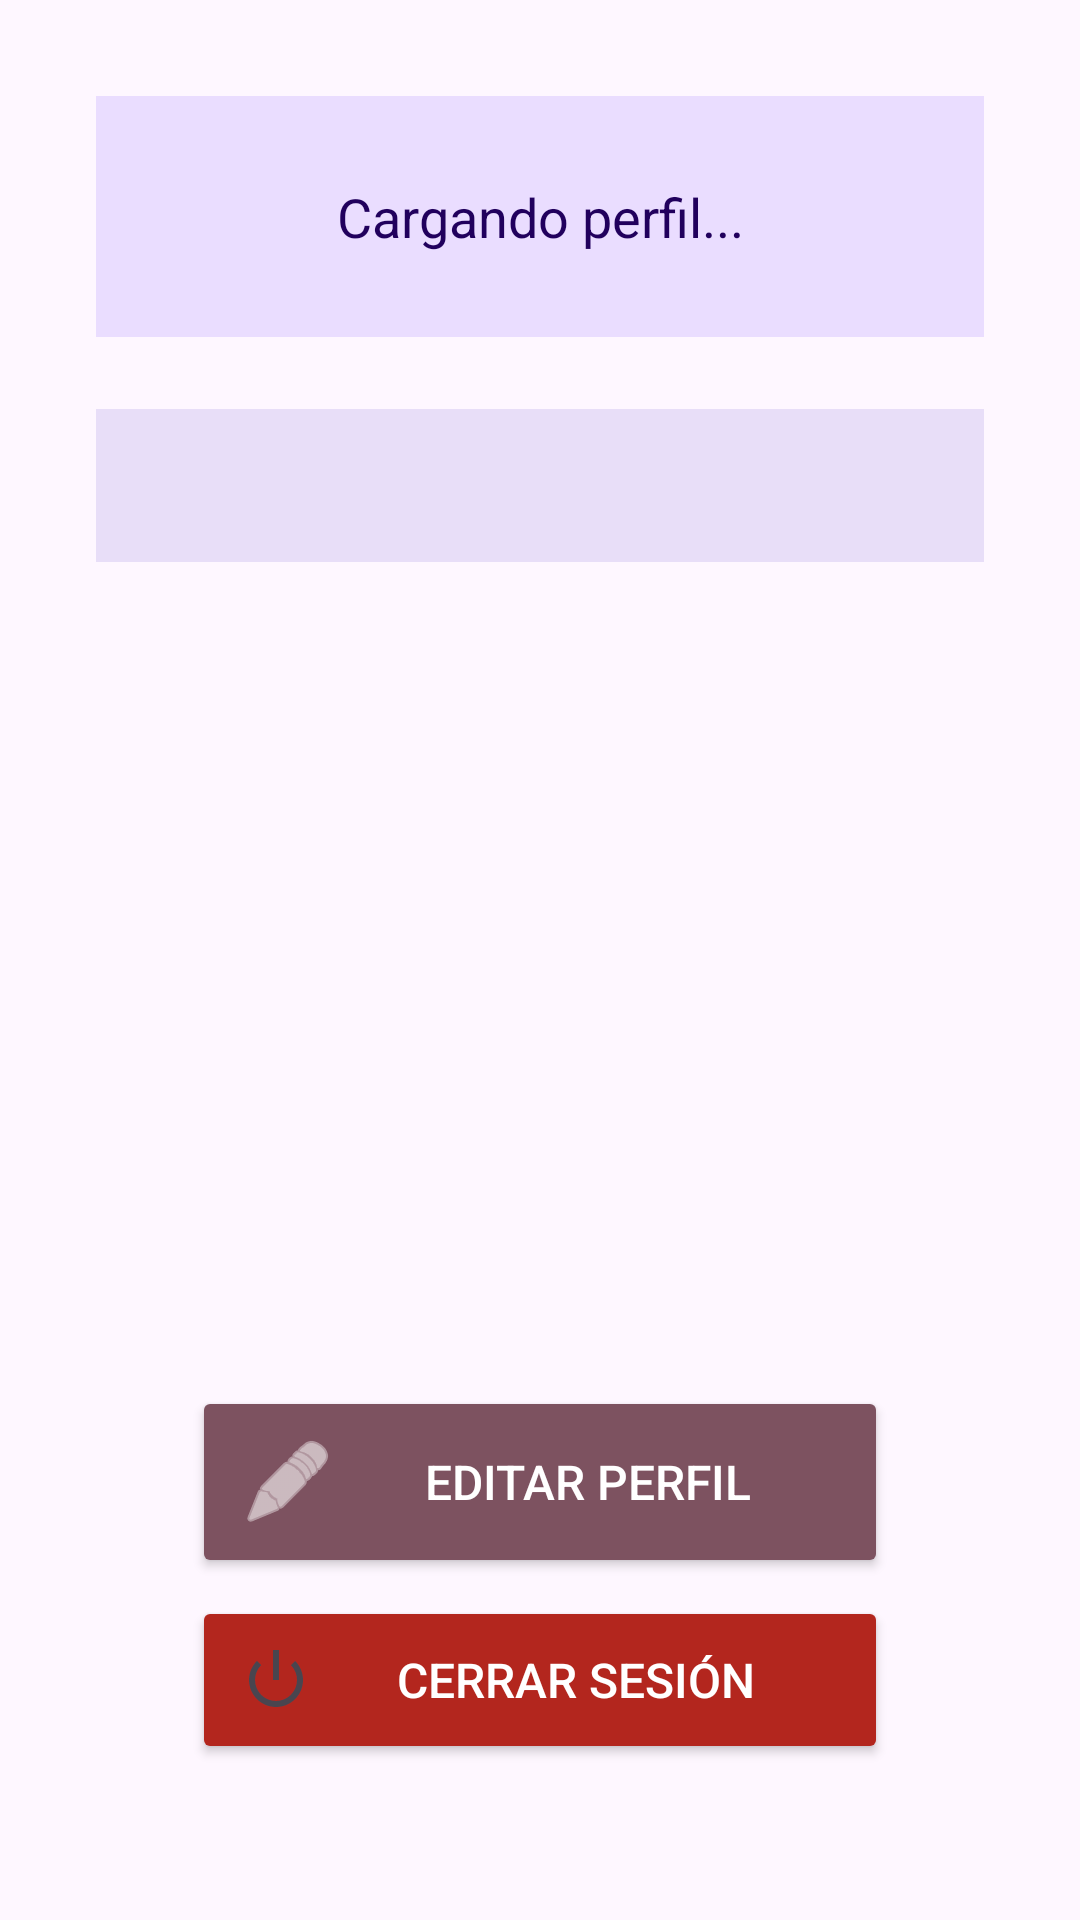

Here is an Android app screen rendered from its layout file. Give the layout XML and the strings, colors and styles it references.
<!-- AndroidManifest.xml: application theme Theme.ComercioApp -->
<!-- res/layout/fragment_profile.xml -->
<?xml version="1.0" encoding="utf-8"?>
<androidx.constraintlayout.widget.ConstraintLayout xmlns:android="http://schemas.android.com/apk/res/android"
    xmlns:app="http://schemas.android.com/apk/res-auto"
    xmlns:tools="http://schemas.android.com/tools"
    android:layout_width="match_parent"
    android:layout_height="match_parent"
    android:padding="16dp"
    tools:context=".ui.profile.ProfileFragment">

    
    <TextView
        android:id="@+id/profileId"
        android:layout_width="0dp"
        android:layout_height="wrap_content"
        android:layout_margin="16dp"
        android:background="?attr/colorPrimaryContainer"
        android:padding="28dp"
        android:text="@string/loading_profile"
        android:textAlignment="center"
        android:textColor="?attr/colorOnPrimaryContainer"
        android:textSize="18sp"
        app:layout_constraintEnd_toEndOf="parent"
        app:layout_constraintStart_toStartOf="parent"
        app:layout_constraintTop_toTopOf="parent"
        tools:text="Usuario: Juan Pérez\nEmail: juan@email.com\nCuenta verificada"/>


    
    <ScrollView
        android:id="@+id/scrollView"
        android:layout_width="0dp"
        android:layout_height="0dp"
        android:layout_marginHorizontal="16dp"
        android:layout_marginTop="24dp"
        app:layout_constraintBottom_toTopOf="@id/buttonsContainer"
        app:layout_constraintEnd_toEndOf="parent"
        app:layout_constraintStart_toStartOf="parent"
        app:layout_constraintTop_toBottomOf="@id/profileId">

        <TextView
            android:id="@+id/sessionInfo"
            android:layout_width="match_parent"
            android:layout_height="wrap_content"
            android:background="?attr/colorSecondaryContainer"
            android:gravity="start"
            android:lineSpacingMultiplier="1.4"
            android:padding="16dp"
            android:textColor="?attr/colorOnSecondaryContainer"
            android:textSize="14sp"
            tools:text="ID de usuario: 42\n\n Funcionalidades disponibles:\n Historial de pedidos:\n Carrito guardado\n Preferencias de cuenta" />


    </ScrollView>

    
    <LinearLayout
        android:id="@+id/buttonsContainer"
        android:layout_width="0dp"
        android:layout_height="wrap_content"
        android:layout_marginHorizontal="48dp"
        android:layout_marginBottom="24dp"
        android:orientation="vertical"
        app:layout_constraintBottom_toBottomOf="parent"
        app:layout_constraintEnd_toEndOf="parent"
        app:layout_constraintStart_toStartOf="parent">

        
        <Button
            android:id="@+id/btnChangeUser"
            android:layout_width="match_parent"
            android:layout_height="wrap_content"
            android:layout_marginBottom="6dp"
            android:backgroundTint="?attr/colorTertiary"
            android:minHeight="54dp"
            android:padding="16dp"
            android:text="@string/btn_edit_profile"
            android:textColor="?attr/colorOnTertiary"
            android:textSize="16sp"
            app:drawableStartCompat="@android:drawable/ic_menu_edit"
            app:drawableTint="?attr/colorOnTertiary" />

        
        <Button
            android:id="@+id/btnLogout"
            android:layout_width="match_parent"
            android:layout_height="wrap_content"
            android:layout_marginBottom="12dp"
            android:backgroundTint="?attr/colorError"
            android:minHeight="48dp"
            android:padding="16dp"
            android:text="@string/btn_logout"
            android:textColor="?attr/colorOnError"
            android:textSize="16sp"
            app:drawableStartCompat="@android:drawable/ic_lock_power_off" />

    </LinearLayout>
</androidx.constraintlayout.widget.ConstraintLayout>
<!-- resources referenced by this layout -->
<resources>
  <string name="btn_edit_profile">Editar perfil</string>
  <string name="btn_logout">Cerrar sesión</string>
  <string name="loading_profile">Cargando perfil...</string>
  <style name="Theme.ComercioApp" parent="Theme.Material3.DayNight">
      
      <item name="colorPrimary">@color/purple_500</item>
      <item name="colorPrimaryVariant">@color/purple_700</item>
      <item name="colorOnPrimary">@color/white</item>
      
      <item name="colorSecondary">@color/teal_200</item>
      <item name="colorSecondaryVariant">@color/teal_700</item>
      <item name="colorOnSecondary">@color/black</item>
      
      <item name="android:statusBarColor">?attr/colorPrimaryVariant</item>
      
    </style>
  <color name="purple_500">#FF6200EE</color>
  <color name="purple_700">#FF3700B3</color>
  <color name="white">#FFFFFFFF</color>
  <color name="teal_200">#FF03DAC5</color>
  <color name="teal_700">#FF018786</color>
  <color name="black">#FF000000</color>
</resources>
